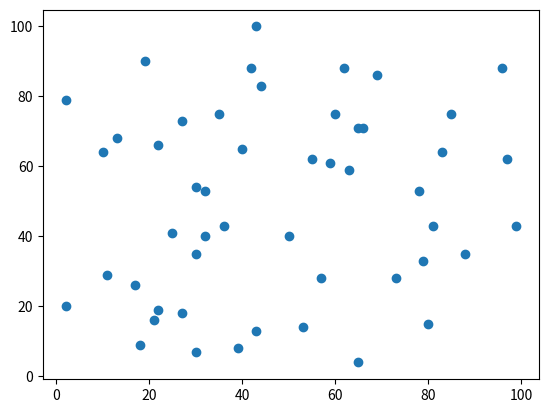

The matplotlib source for this figure:
import numpy as np
import matplotlib.pyplot as plt


def ex1():
    heights = [100, 120, 130, 140, 150, 160, 170, 180, 190]
    footsizes = [200, 205, 210, 220, 230, 250, 270, 280, 285]

    fig, subplots = plt.subplots(1, 1)
    subplots.scatter(heights, footsizes)

    plt.xlabel('키(cm)')
    plt.ylabel('발크기(mm)')

    plt.show()


def ex2():
    heights = [100, 200, 330, 440, 550, 560, 670, 780, 990]
    temps = [18.5, 17.5, 21, 16.2, 15, 14, 13.7, 11.2, 10]

    fig, subplots = plt.subplots(1, 1)
    subplots.scatter(heights, temps)

    plt.xlabel('산의 높이(m)')
    plt.ylabel('온도(℃)')

    plt.show()


def ex3():
    fig, subplots = plt.subplots(1, 1)
    subplots.scatter(np.random.random_integers(0, 100, 50),
                     np.random.random_integers(0, 100, 50))

    plt.show()


if __name__ == '__main__':
    #ex1()
    #ex2()
    ex3()